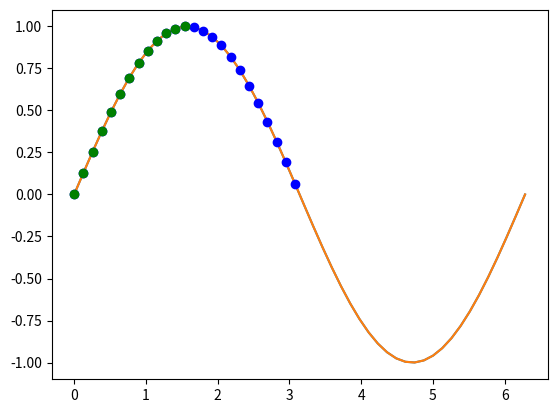

Write the Python code that produced this figure.
import numpy as np
import matplotlib.pyplot as plt

a = np.array([2, 3, 4, 5, 6])
b = np.array([4, 5, 5, 5, 6])
c = np.arange(6)
d = np.linspace(0, 2*np.pi, 5)
print(a, b, c, d)

e = np.array([[11, 12, 13, 14, 15],
              [16, 17, 18, 19, 20],
              [21, 22, 23, 24, 25],
              [26, 27, 28, 29, 30],
              [31, 32, 33, 34, 35]])
print(e[3, 4])
print(e[0, 1:4])
print(e[1:4], 0)
print(e[::2, ::2])
print(e[:, 1])

f = np.arange(25)
print(f)
f = f.reshape((5, 5))
print(f)
g = np.array([10, 62, 1, 14, 2, 56, 79, 2, 1, 45,
              4, 92, 5, 55, 63, 43, 35, 6, 53, 24,
              56, 3, 56, 44, 78])
g = g.reshape((5, 5))
print(g)
print(f * g)

h = np.array([[1, 2], [1, 2]])
print(h)
i = np.array([[2], [4]])
print(i)
print(h * i)

# print(f + g)
# print(f - g)
# print(f * g)
# print(f / g)
# print(f ** 2)
# print(f < g)
# print(f > g)
# print(f.dot(g))

test_1 = np.array([1, 2, 3, 4])
test_1 = test_1.reshape((2, 2))
print(test_1)
print(test_1 ** 2)
print(test_1.dot(test_1))

test_2 = np.linspace(0, 2*np.pi, 50)
test_3 = np.sin(test_2)
plt.plot(test_2, test_3)

a = np.linspace(0, 2 * np.pi, 50)
b = np.sin(a)
plt.plot(a, b)
mask = b >= 0
plt.plot(a[mask], b[mask], 'bo')
mask = (b >= 0) & (a <= np.pi / 2)
plt.plot(a[mask], b[mask], 'go')
plt.show()

a = np.arange(0, 100, 10)
b = np.where(a < 50)
c = np.where(a >= 50)[0]
print(b, c)